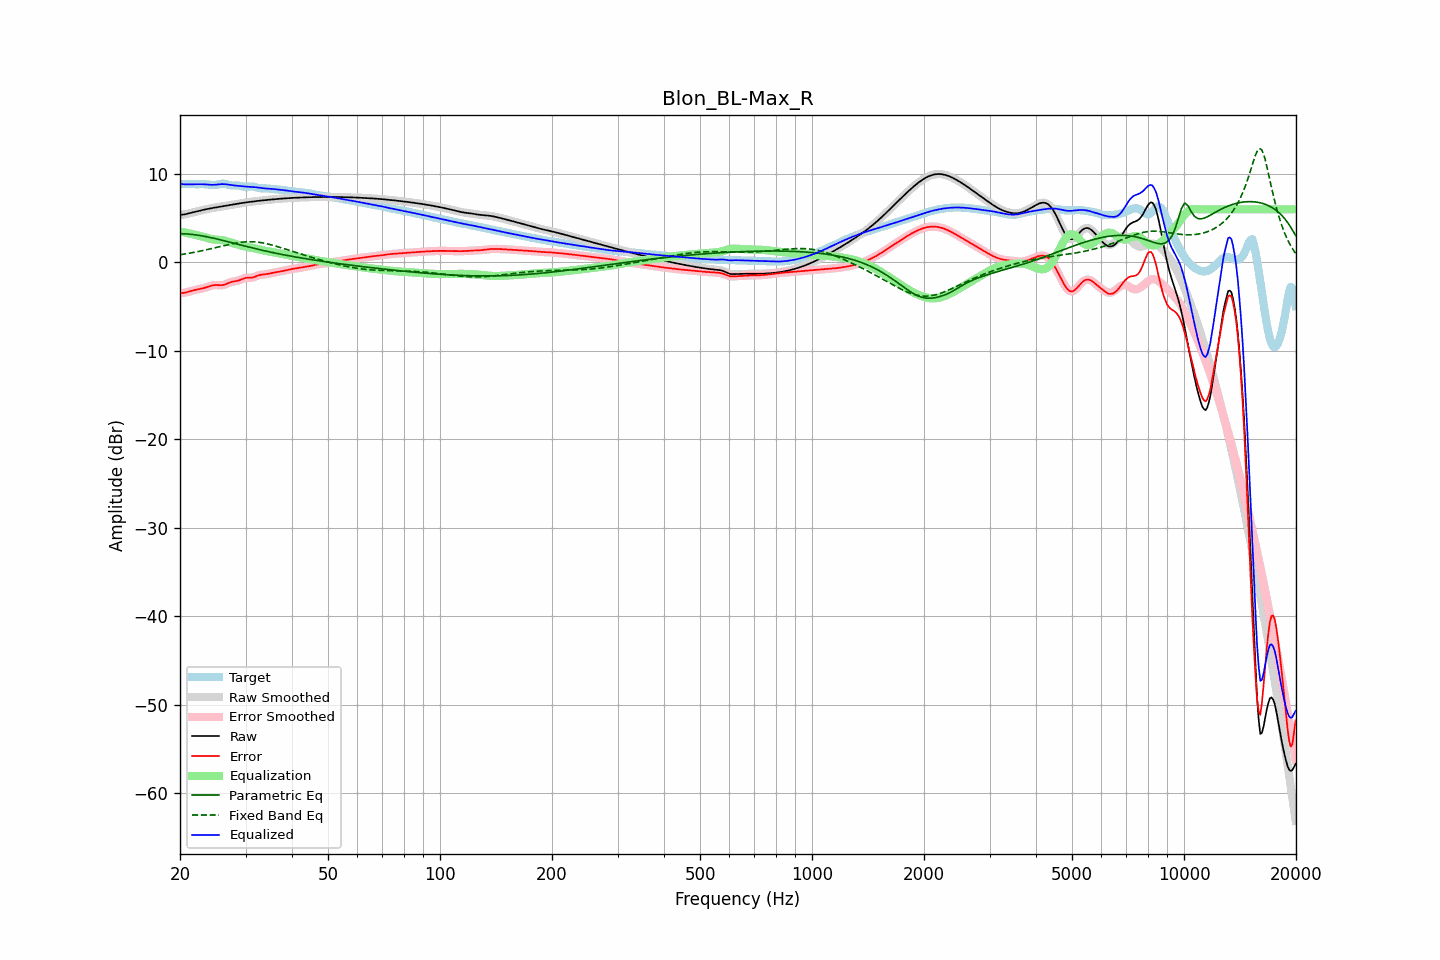

The table this chart was drawn from, first rows:
frequency, raw, error, smoothed, error_smoothed, equalization, parametric_eq, fixed_band_eq, equalized_raw, equalized_smoothed, target
20.00, 5.38, -3.48, 5.39, -3.48, 3.51, 3.25, 0.87, 8.89, 8.89, 8.86
20.20, 5.40, -3.46, 5.40, -3.46, 3.47, 3.25, 0.90, 8.87, 8.86, 8.86
20.40, 5.42, -3.44, 5.41, -3.44, 3.43, 3.24, 0.93, 8.85, 8.84, 8.86
20.61, 5.43, -3.42, 5.44, -3.41, 3.39, 3.24, 0.96, 8.82, 8.83, 8.85
20.81, 5.48, -3.37, 5.48, -3.37, 3.35, 3.23, 0.99, 8.83, 8.83, 8.85
21.02, 5.52, -3.32, 5.52, -3.32, 3.31, 3.21, 1.02, 8.83, 8.83, 8.84
21.23, 5.57, -3.26, 5.57, -3.27, 3.27, 3.20, 1.05, 8.84, 8.84, 8.84
21.44, 5.62, -3.21, 5.62, -3.22, 3.23, 3.18, 1.08, 8.84, 8.84, 8.83
21.66, 5.66, -3.17, 5.66, -3.17, 3.18, 3.16, 1.12, 8.84, 8.84, 8.83
21.87, 5.71, -3.12, 5.71, -3.12, 3.13, 3.14, 1.15, 8.84, 8.84, 8.83
22.09, 5.75, -3.08, 5.75, -3.08, 3.09, 3.11, 1.19, 8.84, 8.84, 8.83
22.31, 5.79, -3.05, 5.79, -3.05, 3.05, 3.09, 1.22, 8.84, 8.84, 8.84
22.54, 5.84, -3.01, 5.84, -3.01, 3.01, 3.06, 1.26, 8.84, 8.84, 8.84
22.76, 5.88, -2.97, 5.88, -2.97, 2.96, 3.03, 1.30, 8.84, 8.84, 8.85
22.99, 5.92, -2.93, 5.92, -2.93, 2.92, 3.00, 1.34, 8.84, 8.84, 8.85
23.22, 5.97, -2.88, 5.97, -2.88, 2.87, 2.96, 1.38, 8.83, 8.83, 8.84
23.45, 6.01, -2.83, 6.01, -2.83, 2.81, 2.93, 1.42, 8.82, 8.82, 8.83
23.69, 6.05, -2.77, 6.04, -2.77, 2.76, 2.89, 1.46, 8.80, 8.80, 8.81
23.92, 6.08, -2.71, 6.08, -2.71, 2.71, 2.86, 1.50, 8.79, 8.79, 8.79
24.16, 6.12, -2.65, 6.12, -2.65, 2.66, 2.82, 1.54, 8.77, 8.77, 8.76
24.40, 6.15, -2.60, 6.15, -2.60, 2.62, 2.78, 1.59, 8.77, 8.77, 8.75
24.65, 6.18, -2.56, 6.18, -2.57, 2.60, 2.74, 1.63, 8.77, 8.77, 8.74
24.89, 6.21, -2.55, 6.21, -2.55, 2.58, 2.69, 1.68, 8.79, 8.79, 8.76
25.14, 6.24, -2.55, 6.24, -2.55, 2.57, 2.65, 1.72, 8.81, 8.81, 8.79
25.39, 6.27, -2.56, 6.27, -2.56, 2.56, 2.61, 1.76, 8.83, 8.83, 8.83
25.65, 6.30, -2.57, 6.30, -2.57, 2.55, 2.56, 1.81, 8.85, 8.85, 8.87
25.91, 6.33, -2.56, 6.33, -2.56, 2.52, 2.52, 1.85, 8.86, 8.86, 8.90
26.16, 6.36, -2.54, 6.36, -2.53, 2.49, 2.47, 1.90, 8.86, 8.86, 8.90
26.43, 6.40, -2.48, 6.39, -2.48, 2.45, 2.43, 1.94, 8.85, 8.85, 8.88
26.69, 6.43, -2.41, 6.43, -2.41, 2.40, 2.38, 1.98, 8.83, 8.83, 8.83
26.96, 6.45, -2.33, 6.45, -2.33, 2.35, 2.33, 2.02, 8.80, 8.80, 8.78
27.23, 6.48, -2.25, 6.48, -2.25, 2.29, 2.29, 2.06, 8.77, 8.77, 8.73
27.50, 6.51, -2.19, 6.51, -2.19, 2.23, 2.24, 2.10, 8.75, 8.75, 8.71
27.77, 6.54, -2.15, 6.54, -2.15, 2.18, 2.19, 2.14, 8.72, 8.72, 8.70
28.05, 6.58, -2.13, 6.58, -2.13, 2.12, 2.15, 2.17, 8.70, 8.70, 8.70
28.33, 6.61, -2.10, 6.61, -2.10, 2.07, 2.10, 2.20, 8.68, 8.68, 8.71
28.62, 6.64, -2.06, 6.64, -2.06, 2.02, 2.05, 2.23, 8.66, 8.66, 8.70
28.90, 6.67, -2.00, 6.67, -2.00, 1.97, 2.01, 2.26, 8.64, 8.64, 8.68
29.19, 6.71, -1.93, 6.71, -1.93, 1.92, 1.96, 2.28, 8.62, 8.62, 8.63
29.48, 6.73, -1.85, 6.73, -1.85, 1.87, 1.91, 2.30, 8.61, 8.61, 8.58
29.78, 6.76, -1.79, 6.76, -1.79, 1.83, 1.87, 2.32, 8.59, 8.59, 8.55
30.08, 6.79, -1.74, 6.79, -1.75, 1.79, 1.82, 2.33, 8.58, 8.58, 8.53
30.38, 6.81, -1.73, 6.81, -1.73, 1.76, 1.78, 2.34, 8.57, 8.57, 8.54
30.68, 6.84, -1.73, 6.84, -1.73, 1.72, 1.73, 2.34, 8.56, 8.56, 8.57
30.99, 6.86, -1.73, 6.86, -1.73, 1.69, 1.69, 2.34, 8.55, 8.55, 8.59
31.30, 6.88, -1.71, 6.88, -1.70, 1.65, 1.64, 2.34, 8.53, 8.53, 8.59
31.61, 6.90, -1.66, 6.90, -1.65, 1.62, 1.60, 2.33, 8.52, 8.52, 8.56
31.93, 6.93, -1.58, 6.93, -1.58, 1.58, 1.56, 2.32, 8.50, 8.50, 8.51
32.24, 6.95, -1.51, 6.95, -1.51, 1.53, 1.51, 2.30, 8.48, 8.48, 8.46
32.57, 6.97, -1.44, 6.97, -1.45, 1.48, 1.47, 2.28, 8.45, 8.45, 8.41
32.89, 6.99, -1.40, 6.99, -1.41, 1.44, 1.43, 2.25, 8.42, 8.42, 8.39
33.22, 7.01, -1.38, 7.01, -1.38, 1.39, 1.39, 2.22, 8.40, 8.40, 8.38
33.55, 7.02, -1.36, 7.02, -1.36, 1.36, 1.34, 2.19, 8.38, 8.38, 8.39
33.89, 7.04, -1.34, 7.04, -1.34, 1.32, 1.30, 2.15, 8.37, 8.37, 8.39
34.23, 7.06, -1.31, 7.06, -1.31, 1.29, 1.26, 2.12, 8.36, 8.36, 8.38
34.57, 7.08, -1.28, 7.08, -1.28, 1.27, 1.22, 2.07, 8.35, 8.35, 8.36
34.92, 7.10, -1.24, 7.10, -1.24, 1.24, 1.18, 2.03, 8.33, 8.33, 8.34
35.27, 7.12, -1.20, 7.12, -1.20, 1.20, 1.14, 1.98, 8.32, 8.32, 8.31
35.62, 7.13, -1.16, 7.13, -1.16, 1.17, 1.11, 1.93, 8.30, 8.30, 8.29
35.97, 7.15, -1.13, 7.15, -1.13, 1.13, 1.07, 1.88, 8.28, 8.28, 8.28
... 635 more rows
